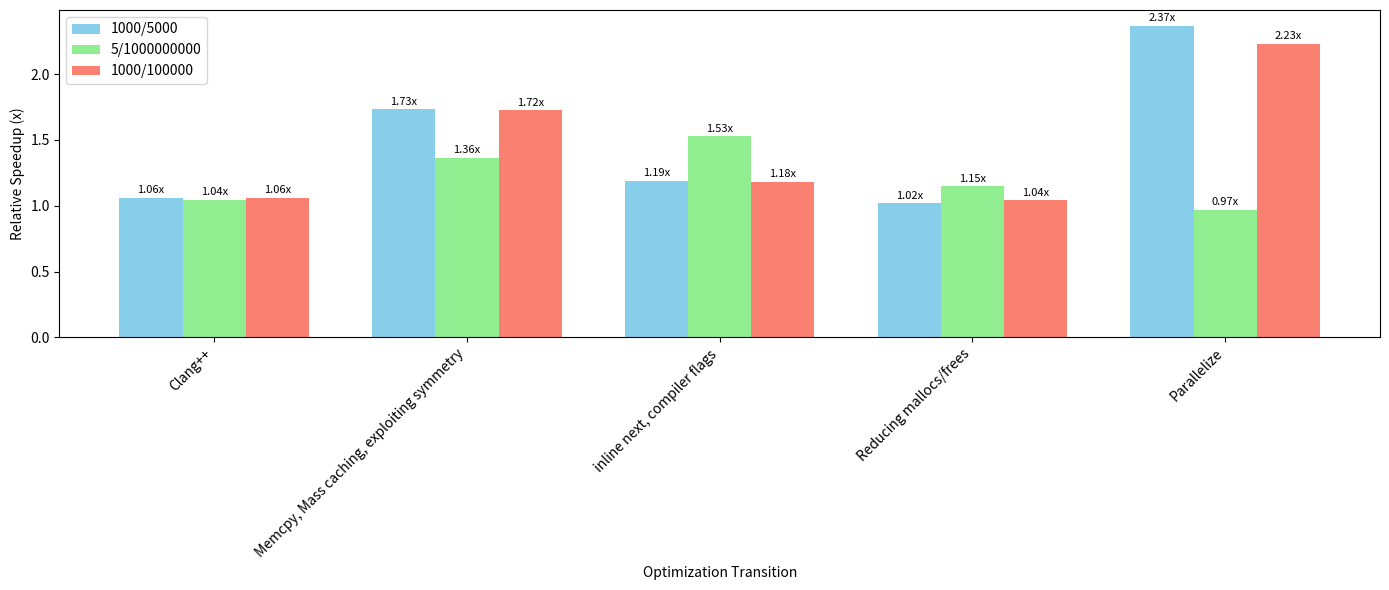

Recreate this plot in Python.
import numpy as np
import matplotlib.pyplot as plt
from collections import OrderedDict

# Updated optimization data.
optimizations = OrderedDict([
    ("Baseline", {
        "1000/5000": [27.154503, 27.282169, 27.287363],
        "5/1000000000": [168.969376, 171.720993, 168.426620],
        "1000/100000": [542.263000, 540.893071, 543.775002]
    }),
    ("Clang++", {
        "1000/5000": [25.629236, 25.581055, 25.583626],
        "5/1000000000": [162.166168, 161.630447, 161.376495],
        "1000/100000": [511.597870, 510.129103, 511.912018]
    }),
    ("Memcpy, Mass caching, exploiting symmetry", {
        "1000/5000": [14.821008, 14.756897, 14.792585],
        "5/1000000000": [118.436707, 121.182762, 118.671623],
        "1000/100000": [296.270081, 298.239821, 296.005399]
    }),
    ("inline next, compiler flags", {
        "1000/5000": [12.665927, 12.434470, 12.556138],
        "5/1000000000": [79.620979, 77.496124, 77.580162],
        "1000/100000": [251.394531, 250.097184, 251.577190]
    }),
    ("Reducing mallocs/frees", {
        "1000/5000": [12.209402, 12.230252, 12.250868],
        "5/1000000000": [67.463959, 69.044136, 69.372330],
        "1000/100000": [242.839752, 240.309101, 243.209589]
    }),
    ("Parallelize", {
        "1000/5000": [5.354763, 5.155138, 5.621915],
        "5/1000000000": [70.149384, 69.751678, 69.791748],
        "1000/100000": [107.741165, 112.062477, 109.468536]
    })
])

# Update datasets to reflect the new keys.
datasets = ["1000/5000", "5/1000000000", "1000/100000"]

ordered_labels = list(optimizations.keys())
n_steps = len(ordered_labels)
transition_labels = [ordered_labels[i] for i in range(1, n_steps)]

# Calculate relative speedups (previous step’s min divided by current step’s min)
speedups = {ds: [] for ds in datasets}
for i in range(1, n_steps):
    prev_opt = optimizations[ordered_labels[i - 1]]
    curr_opt = optimizations[ordered_labels[i]]
    for ds in datasets:
        prev_vals = prev_opt.get(ds)
        curr_vals = curr_opt.get(ds)
        prev_min = np.min(prev_vals)
        curr_min = np.min(curr_vals)
        speedups[ds].append(prev_min / curr_min)

for ds in datasets:
    speedups[ds] = np.array(speedups[ds])

# Plotting
x = np.arange(len(transition_labels))
width = 0.25

fig, ax = plt.subplots(figsize=(14, 6))

# Define offsets and colors for each dataset.
offsets = {
    "1000/5000": -width,
    "5/1000000000": 0,
    "1000/100000": width
}
colors = {
    "1000/5000": 'skyblue',
    "5/1000000000": 'lightgreen',
    "1000/100000": 'salmon'
}

for ds in datasets:
    ax.bar(x + offsets[ds], speedups[ds], width, label=ds, color=colors[ds])

ax.set_xlabel("Optimization Transition")
ax.set_ylabel("Relative Speedup (x)")
ax.set_xticks(x)
ax.set_xticklabels(transition_labels, rotation=45, ha="right")
ax.legend()

# Annotate bars with speedup values.
for ds in datasets:
    for i, val in enumerate(speedups[ds]):
        ax.text(x[i] + offsets[ds], val + 0.02, f"{val:.2f}x", 
                ha='center', va='bottom', fontsize=8)

plt.tight_layout()
plt.show()
plt.savefig('optimization_results.png', dpi=600, bbox_inches='tight')
